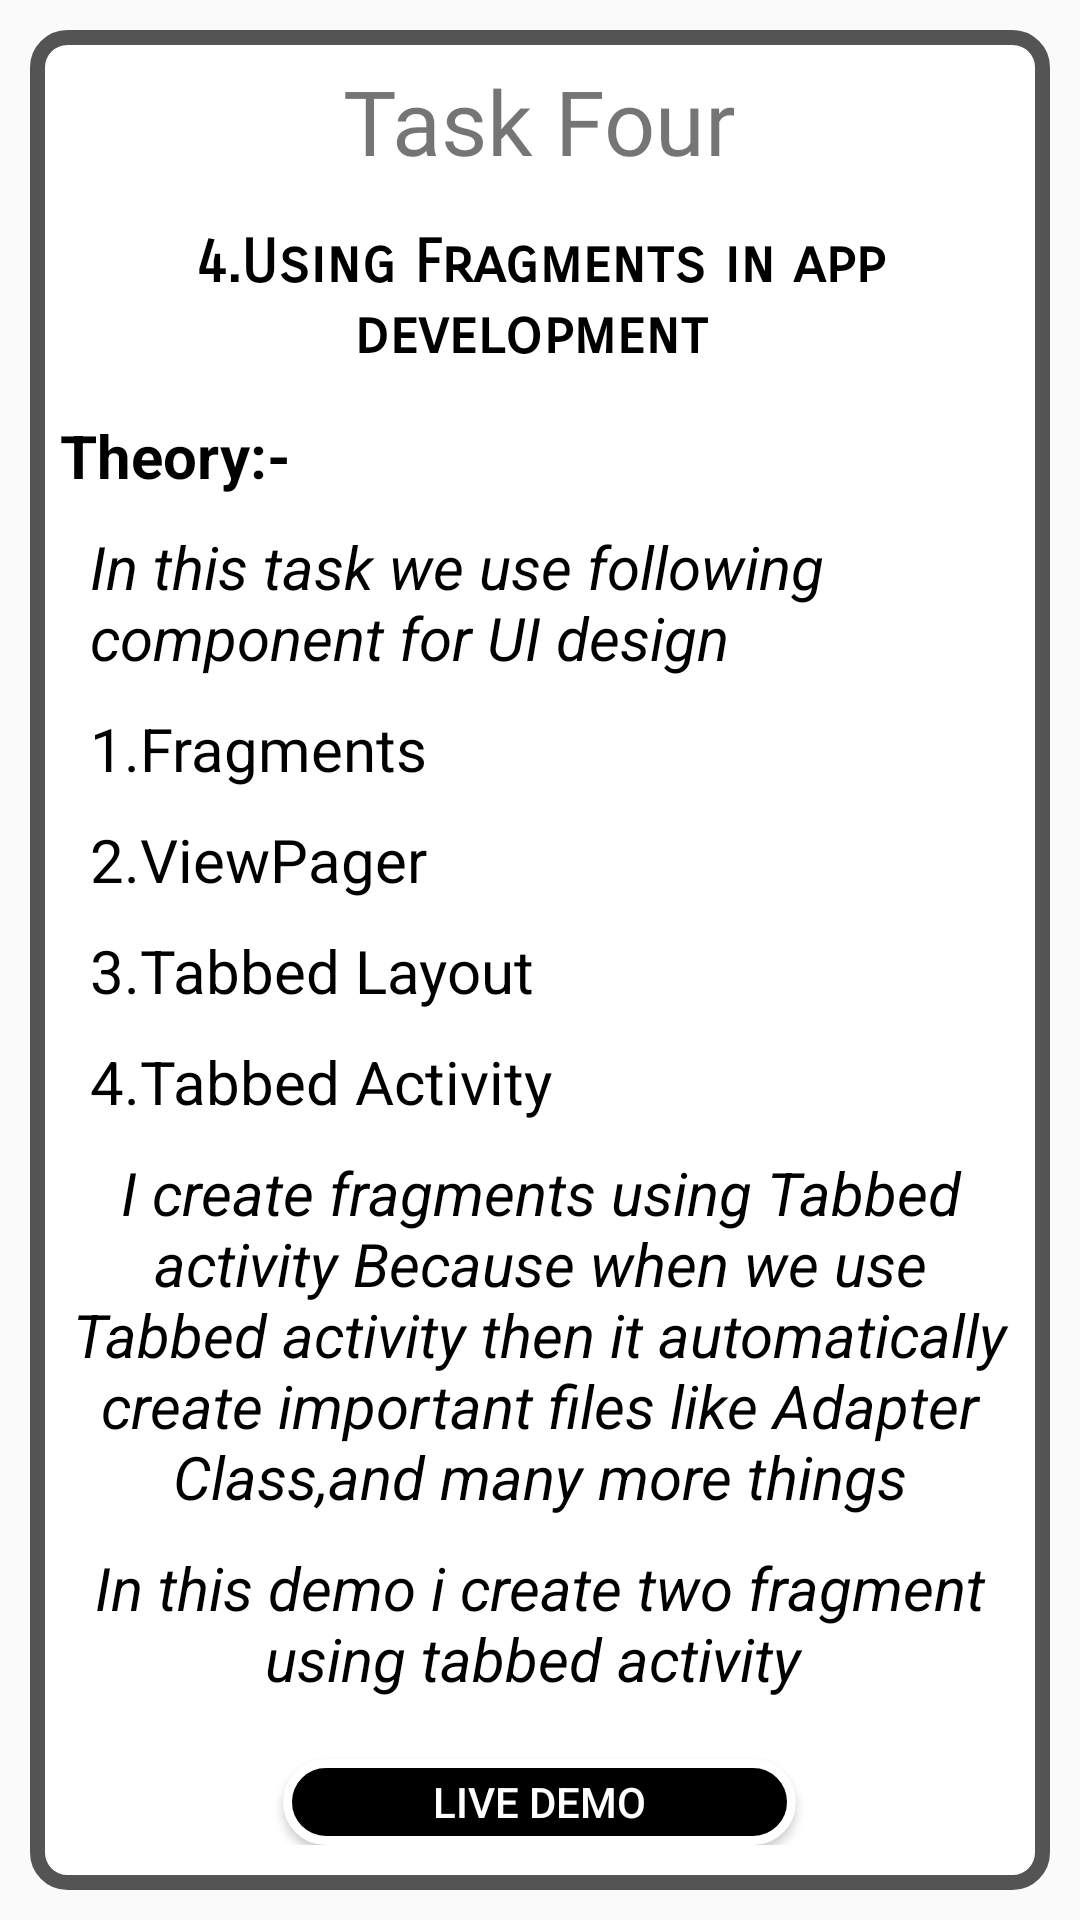

Write the Android layout XML for this screen, with the resource values it uses.
<!-- AndroidManifest.xml: application theme Theme.Danish_Portfolio -->
<!-- res/layout/activity_task_four_uef.xml -->
<?xml version="1.0" encoding="utf-8"?>
<LinearLayout xmlns:android="http://schemas.android.com/apk/res/android"
    xmlns:tools="http://schemas.android.com/tools"
    android:layout_width="match_parent"
    android:layout_height="match_parent"
    tools:context=".Task_four_uef"
    android:orientation="vertical">

    <LinearLayout
        android:layout_width="match_parent"
        android:layout_height="wrap_content"
        android:paddingBottom="15dp"
        android:layout_marginStart="10dp"
        android:layout_marginTop="10dp"
        android:layout_marginEnd="10dp"
        android:layout_marginBottom="10dp"
        android:background="@drawable/background_style_for_skill_page"
        android:orientation="vertical">

        <TextView
            android:layout_width="wrap_content"
            android:layout_height="wrap_content"
            android:layout_gravity="center"
            android:layout_marginTop="10dp"
            android:fontFamily="@font/archivo_black"
            android:text="Task Four"
            android:textSize="30sp" />

        <TextView
            android:layout_width="wrap_content"
            android:layout_height="wrap_content"
            android:layout_gravity="center"
            android:layout_marginTop="10dp"
            android:fontFamily="sans-serif-smallcaps"
            android:gravity="center"
            android:padding="5dp"
            android:text="4.Using Fragments in app development "
            android:textColor="@color/black"
            android:textSize="20sp"
            android:textStyle="bold" />
        <TextView
            android:layout_width="wrap_content"
            android:layout_height="wrap_content"
            android:layout_gravity="left"
            android:layout_marginStart="10dp"
            android:layout_marginTop="10dp"
            android:layout_marginEnd="10dp"
            android:fontFamily="archivo_black"
            android:text="@string/theory"
            android:textColor="@color/black"
            android:textSize="20sp"
            android:textStyle="bold"
            tools:ignore="RtlHardcoded" />

        <TextView
            android:layout_width="wrap_content"
            android:layout_height="wrap_content"
            android:layout_marginTop="10dp"
            android:layout_marginLeft="20dp"
            android:fontFamily="sans-serif"
            android:text="In this task we use following component for UI design"
            android:textColor="@color/black"
            android:textSize="20sp"
            android:layout_marginStart="20dp"
            android:textStyle="italic"/>
        <TextView
            android:layout_width="wrap_content"
            android:layout_height="wrap_content"
            android:layout_marginTop="10dp"
            android:layout_marginLeft="20dp"
            android:fontFamily="sans-serif"
            android:text="1.Fragments"
            android:textColor="@color/black"
            android:textSize="20sp"
            android:layout_marginStart="20dp" />

        <TextView
            android:layout_width="wrap_content"
            android:layout_height="wrap_content"
            android:layout_marginTop="10dp"
            android:layout_marginLeft="20dp"
            android:fontFamily="sans-serif"
            android:text="2.ViewPager"
            android:textColor="@color/black"
            android:textSize="20sp"
            android:layout_marginStart="20dp" />


        <TextView
            android:layout_width="wrap_content"
            android:layout_height="wrap_content"
            android:layout_marginTop="10dp"
            android:layout_marginLeft="20dp"
            android:fontFamily="sans-serif"
            android:text="3.Tabbed Layout"
            android:textColor="@color/black"
            android:textSize="20sp"
            android:layout_marginStart="20dp" />
        <TextView
            android:layout_width="wrap_content"
            android:layout_height="wrap_content"
            android:layout_marginTop="10dp"
            android:layout_marginLeft="20dp"
            android:fontFamily="sans-serif"
            android:text="4.Tabbed Activity"
            android:textColor="@color/black"
            android:textSize="20sp"
            android:layout_marginStart="20dp" />

        <TextView
            android:paddingRight="10dp"
            android:layout_width="wrap_content"
            android:layout_height="wrap_content"
            android:layout_marginTop="10dp"
            android:fontFamily="sans-serif"
            android:text="I create fragments using Tabbed activity Because when we use Tabbed activity then it automatically create important files like Adapter Class,and many more things"
            android:textColor="@color/black"
            android:gravity="center"
            android:textSize="20sp"
            android:textStyle="italic"
            android:paddingLeft="10dp" />

        <TextView
            android:layout_marginTop="10dp"
            android:paddingLeft="10dp"
            android:paddingRight="10dp"
            android:layout_width="wrap_content"
            android:layout_height="wrap_content"
            android:fontFamily="sans-serif"
            android:text="In this demo i create two fragment using tabbed activity "
            android:textColor="@color/black"
            android:gravity="center"
            android:textSize="20sp"
            android:textStyle="italic"
            />


        <Button
            android:id="@+id/live_demo_task_four_id"
            android:layout_width="wrap_content"
            android:layout_height="wrap_content"
            android:text="live Demo"
            android:background="@drawable/circle_shape"
            android:textColor="@color/white"
            android:paddingStart="50dp"
            android:paddingEnd="50dp"
            android:layout_gravity="center"
            android:layout_marginTop="20dp"/>
    </LinearLayout>

</LinearLayout>
<!-- resources referenced by this layout -->
<resources>
  <!-- drawable background_style_for_skill_page (drawable) -->
  <?xml version="1.0" encoding="utf-8"?>
  <shape android:shape="rectangle"
      xmlns:android="http://schemas.android.com/apk/res/android">
      <corners
          android:radius="10dp">
  
      </corners>
      <solid
          android:color="@color/white">
      </solid>
      <stroke
          android:color="#545454"
          android:width="5dp">
  
      </stroke>
  </shape>
  <!-- drawable circle_shape (drawable) -->
  <?xml version="1.0" encoding="utf-8"?>
  <shape android:shape="rectangle"
      xmlns:android="http://schemas.android.com/apk/res/android">
  <corners
      android:radius="50dp"/>
      <solid
          android:color="@color/black">
  
      </solid>
      <stroke
          android:width="3dp"
          android:color="@color/white">
  
      </stroke>
  </shape>
  <string name="theory">Theory:-</string>
  <style name="Theme.Danish_Portfolio" parent="Theme.AppCompat.DayNight.NoActionBar">
          
          <item name="colorPrimary">@color/purple_500</item>
          <item name="colorPrimaryVariant">@color/purple_700</item>
          <item name="colorOnPrimary">@color/white</item>
          
          <item name="colorSecondary">@color/teal_200</item>
          <item name="colorSecondaryVariant">@color/teal_700</item>
          <item name="colorOnSecondary">@color/black</item>
          
          <item name="android:statusBarColor" tools:targetApi="l">?attr/colorPrimaryVariant</item>
          
      </style>
  <!-- not gathered from this repository: default colours our renderer supplied (Android Studio template values) -->
  <color name="purple_500">#FF6200EE</color>
  <color name="purple_700">#FF3700B3</color>
  <color name="teal_200">#FF03DAC5</color>
  <color name="teal_700">#FF018786</color>
  <color name="black">#FF000000</color>
  <color name="white">#FFFFFFFF</color>
</resources>
